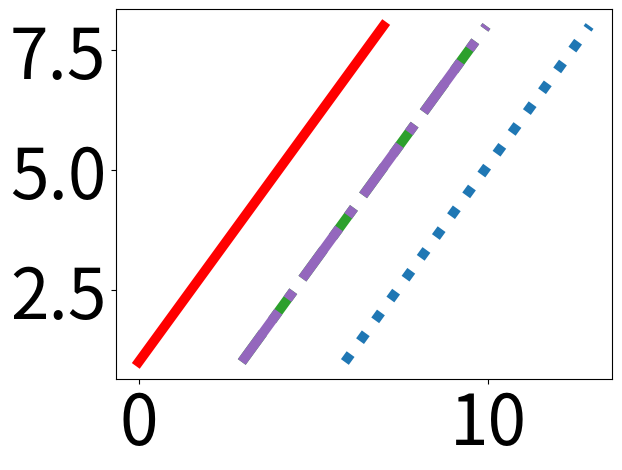

Write the Python code that produced this figure.
import pylab
import matplotlib.pyplot as plt
import numpy as np
from matplotlib import cm
colori=cm.get_cmap('tab10').colors
font_general = {'family' : 'sans-serif',
                        #'weight' : 'bold',
                        'size'   : 50}
plt.rc('font', **font_general)

# create a figure for the data
figData = pylab.figure()
ax = pylab.gca()
stile = ['-', '--', '-.', ':']
a=np.arange(0,8,1)
barWidth=3
b=[i+barWidth-0.05 for i in a]
c=[i+barWidth-0.05 for i in b]
d=[i+barWidth-0.05 for i in c]#colori[0],colori[1],colori[2],colori[4],'r'
plt.plot(a, [1,2,3,4,5,6,7,8], stile[0],color ='r', linewidth=7,label='iQoE')
plt.plot(b, [1,2,3,4,5,6,7,8], stile[1],color =colori[2], linewidth=7,label='iGS+SVR')
plt.plot(b, [1,2,3,4,5,6,7,8], stile[2],color =colori[4], linewidth=7,label='iGS+RF')
plt.plot(c, [1,2,3,4,5,6,7,8], stile[3],color =colori[0],linewidth=7,label='iGS+GP')
#plt.plot(c, [1,2,3,4,5,6,7,8], stile[3],color =colori[0],linewidth=7,label='place')
#plt.bar(d, [1,2,3,4,5,6,7,8], color =colori[4], width = barWidth-0.1,linewidth=0,label='QBC+XGB',align='edge')

# create a second figure for the legend
figLegend = pylab.figure(figsize = (20,10),dpi=100)

# produce a legend for the objects in the other figure
pylab.figlegend(*ax.get_legend_handles_labels(), loc = 'upper left',ncol=5,frameon=False)
figLegend.savefig("legendis.pdf",bbox_inches='tight')
plt.close()
plt.close()
